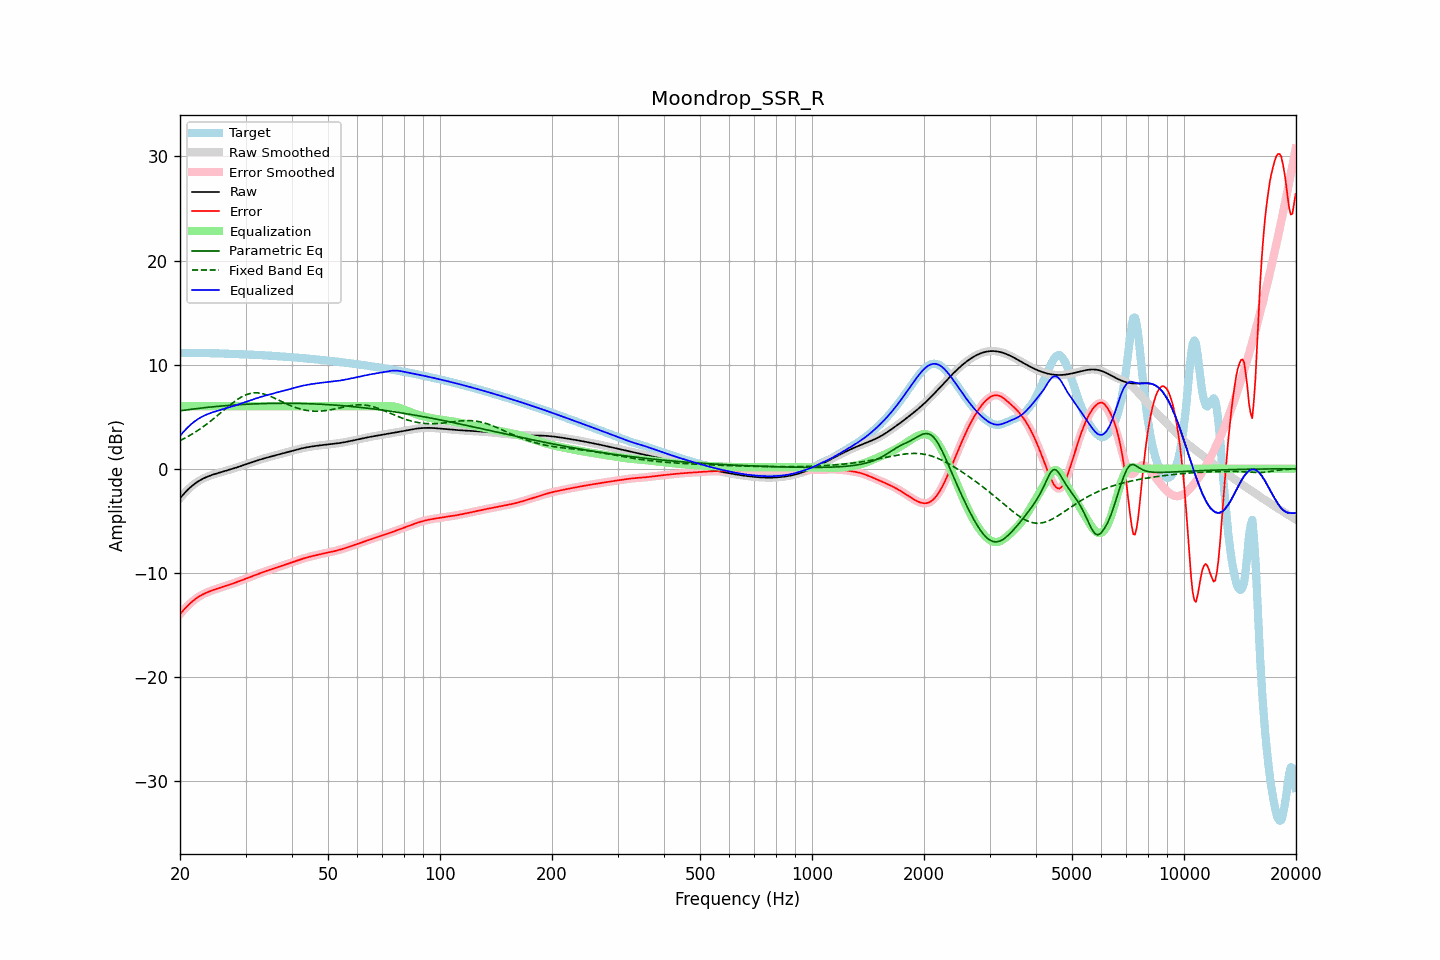

Values plotted in this chart, from the file beside it:
frequency, raw, error, smoothed, error_smoothed, equalization, parametric_eq, fixed_band_eq, equalized_raw, equalized_smoothed, target
20.00, -2.85, -13.98, -2.85, -13.98, 6.00, 5.56, 2.69, 3.15, 3.15, 11.13
20.20, -2.67, -13.80, -2.67, -13.80, 6.00, 5.58, 2.77, 3.33, 3.33, 11.13
20.40, -2.49, -13.62, -2.49, -13.62, 6.00, 5.60, 2.85, 3.51, 3.51, 11.13
20.61, -2.32, -13.45, -2.32, -13.45, 6.00, 5.62, 2.93, 3.68, 3.68, 11.13
20.81, -2.16, -13.29, -2.16, -13.29, 6.00, 5.65, 3.01, 3.84, 3.84, 11.13
21.02, -2.00, -13.13, -2.00, -13.13, 6.00, 5.67, 3.10, 4.00, 4.00, 11.13
21.23, -1.85, -12.98, -1.86, -12.99, 6.00, 5.69, 3.19, 4.15, 4.14, 11.13
21.44, -1.72, -12.85, -1.72, -12.85, 6.00, 5.71, 3.28, 4.28, 4.28, 11.13
21.66, -1.59, -12.72, -1.59, -12.71, 6.00, 5.73, 3.37, 4.41, 4.41, 11.13
21.87, -1.47, -12.59, -1.47, -12.59, 6.00, 5.75, 3.47, 4.53, 4.53, 11.12
22.09, -1.36, -12.48, -1.36, -12.48, 6.00, 5.77, 3.56, 4.64, 4.64, 11.12
22.31, -1.25, -12.37, -1.25, -12.37, 6.00, 5.78, 3.67, 4.75, 4.75, 11.12
22.54, -1.15, -12.27, -1.15, -12.27, 6.00, 5.80, 3.77, 4.85, 4.85, 11.12
22.76, -1.06, -12.18, -1.07, -12.18, 6.00, 5.82, 3.88, 4.94, 4.93, 11.11
22.99, -0.98, -12.09, -0.98, -12.09, 6.00, 5.84, 3.98, 5.02, 5.02, 11.11
23.22, -0.91, -12.02, -0.91, -12.02, 6.00, 5.86, 4.10, 5.09, 5.09, 11.11
23.45, -0.84, -11.94, -0.84, -11.94, 6.00, 5.87, 4.21, 5.16, 5.16, 11.11
23.69, -0.77, -11.88, -0.77, -11.88, 6.00, 5.89, 4.33, 5.23, 5.23, 11.11
23.92, -0.71, -11.82, -0.71, -11.81, 6.00, 5.91, 4.44, 5.29, 5.29, 11.11
24.16, -0.65, -11.75, -0.65, -11.75, 6.00, 5.92, 4.57, 5.35, 5.35, 11.10
24.40, -0.60, -11.70, -0.60, -11.70, 6.00, 5.94, 4.69, 5.40, 5.40, 11.10
24.65, -0.55, -11.64, -0.55, -11.64, 6.00, 5.95, 4.81, 5.45, 5.45, 11.09
24.89, -0.50, -11.59, -0.50, -11.59, 6.00, 5.97, 4.94, 5.50, 5.50, 11.09
25.14, -0.45, -11.54, -0.45, -11.54, 6.00, 5.98, 5.07, 5.55, 5.55, 11.08
25.39, -0.41, -11.48, -0.41, -11.48, 6.00, 6.00, 5.20, 5.59, 5.59, 11.08
25.65, -0.36, -11.43, -0.36, -11.43, 6.00, 6.01, 5.33, 5.64, 5.64, 11.07
25.91, -0.32, -11.39, -0.32, -11.39, 6.00, 6.02, 5.46, 5.68, 5.68, 11.07
26.16, -0.27, -11.34, -0.27, -11.34, 6.00, 6.04, 5.59, 5.73, 5.73, 11.07
26.43, -0.23, -11.29, -0.23, -11.29, 6.00, 6.05, 5.72, 5.77, 5.77, 11.06
26.69, -0.18, -11.24, -0.18, -11.24, 6.00, 6.06, 5.85, 5.82, 5.82, 11.06
26.96, -0.14, -11.19, -0.14, -11.19, 6.00, 6.08, 5.98, 5.86, 5.86, 11.05
27.23, -0.09, -11.14, -0.09, -11.14, 6.00, 6.09, 6.10, 5.91, 5.91, 11.05
27.50, -0.04, -11.08, -0.04, -11.08, 6.00, 6.10, 6.23, 5.96, 5.96, 11.04
27.77, 0.00, -11.03, 0.00, -11.03, 6.00, 6.11, 6.34, 6.00, 6.00, 11.03
28.05, 0.05, -10.97, 0.05, -10.97, 6.00, 6.12, 6.46, 6.05, 6.05, 11.03
28.33, 0.10, -10.92, 0.10, -10.92, 6.00, 6.13, 6.57, 6.10, 6.10, 11.02
28.62, 0.15, -10.86, 0.15, -10.86, 6.00, 6.14, 6.68, 6.15, 6.15, 11.01
28.90, 0.21, -10.80, 0.21, -10.80, 6.00, 6.15, 6.77, 6.21, 6.21, 11.01
29.19, 0.26, -10.74, 0.26, -10.74, 6.00, 6.16, 6.87, 6.26, 6.26, 11.00
29.48, 0.31, -10.69, 0.31, -10.69, 6.00, 6.17, 6.95, 6.31, 6.31, 11.00
29.78, 0.37, -10.63, 0.37, -10.63, 6.00, 6.18, 7.03, 6.37, 6.37, 10.99
30.08, 0.42, -10.56, 0.42, -10.56, 6.00, 6.19, 7.09, 6.42, 6.42, 10.98
30.38, 0.47, -10.50, 0.47, -10.50, 6.00, 6.20, 7.15, 6.47, 6.47, 10.98
30.68, 0.53, -10.44, 0.53, -10.44, 6.00, 6.20, 7.20, 6.53, 6.53, 10.97
30.99, 0.58, -10.38, 0.58, -10.38, 6.00, 6.21, 7.24, 6.58, 6.58, 10.96
31.30, 0.63, -10.32, 0.63, -10.32, 6.00, 6.22, 7.26, 6.63, 6.63, 10.95
31.61, 0.69, -10.26, 0.69, -10.26, 6.00, 6.22, 7.28, 6.69, 6.69, 10.95
31.93, 0.74, -10.20, 0.74, -10.20, 6.00, 6.23, 7.29, 6.74, 6.74, 10.94
32.24, 0.79, -10.14, 0.79, -10.14, 6.00, 6.24, 7.29, 6.79, 6.79, 10.93
32.57, 0.84, -10.09, 0.83, -10.09, 6.00, 6.24, 7.27, 6.84, 6.83, 10.92
32.89, 0.88, -10.03, 0.88, -10.03, 6.00, 6.25, 7.25, 6.88, 6.88, 10.91
33.22, 0.93, -9.98, 0.93, -9.97, 6.00, 6.25, 7.22, 6.93, 6.93, 10.90
33.55, 0.97, -9.92, 0.97, -9.92, 6.00, 6.26, 7.18, 6.97, 6.97, 10.89
33.89, 1.02, -9.87, 1.02, -9.87, 6.00, 6.26, 7.14, 7.02, 7.02, 10.89
34.23, 1.06, -9.82, 1.06, -9.82, 6.00, 6.27, 7.09, 7.06, 7.06, 10.88
34.57, 1.10, -9.76, 1.10, -9.76, 6.00, 6.27, 7.03, 7.10, 7.10, 10.87
34.92, 1.14, -9.71, 1.14, -9.71, 6.00, 6.27, 6.97, 7.14, 7.14, 10.86
35.27, 1.19, -9.66, 1.19, -9.66, 6.00, 6.27, 6.90, 7.19, 7.19, 10.85
35.62, 1.23, -9.61, 1.23, -9.61, 6.00, 6.28, 6.83, 7.23, 7.23, 10.84
35.97, 1.27, -9.56, 1.27, -9.56, 6.00, 6.28, 6.76, 7.27, 7.27, 10.83
... 635 more rows
